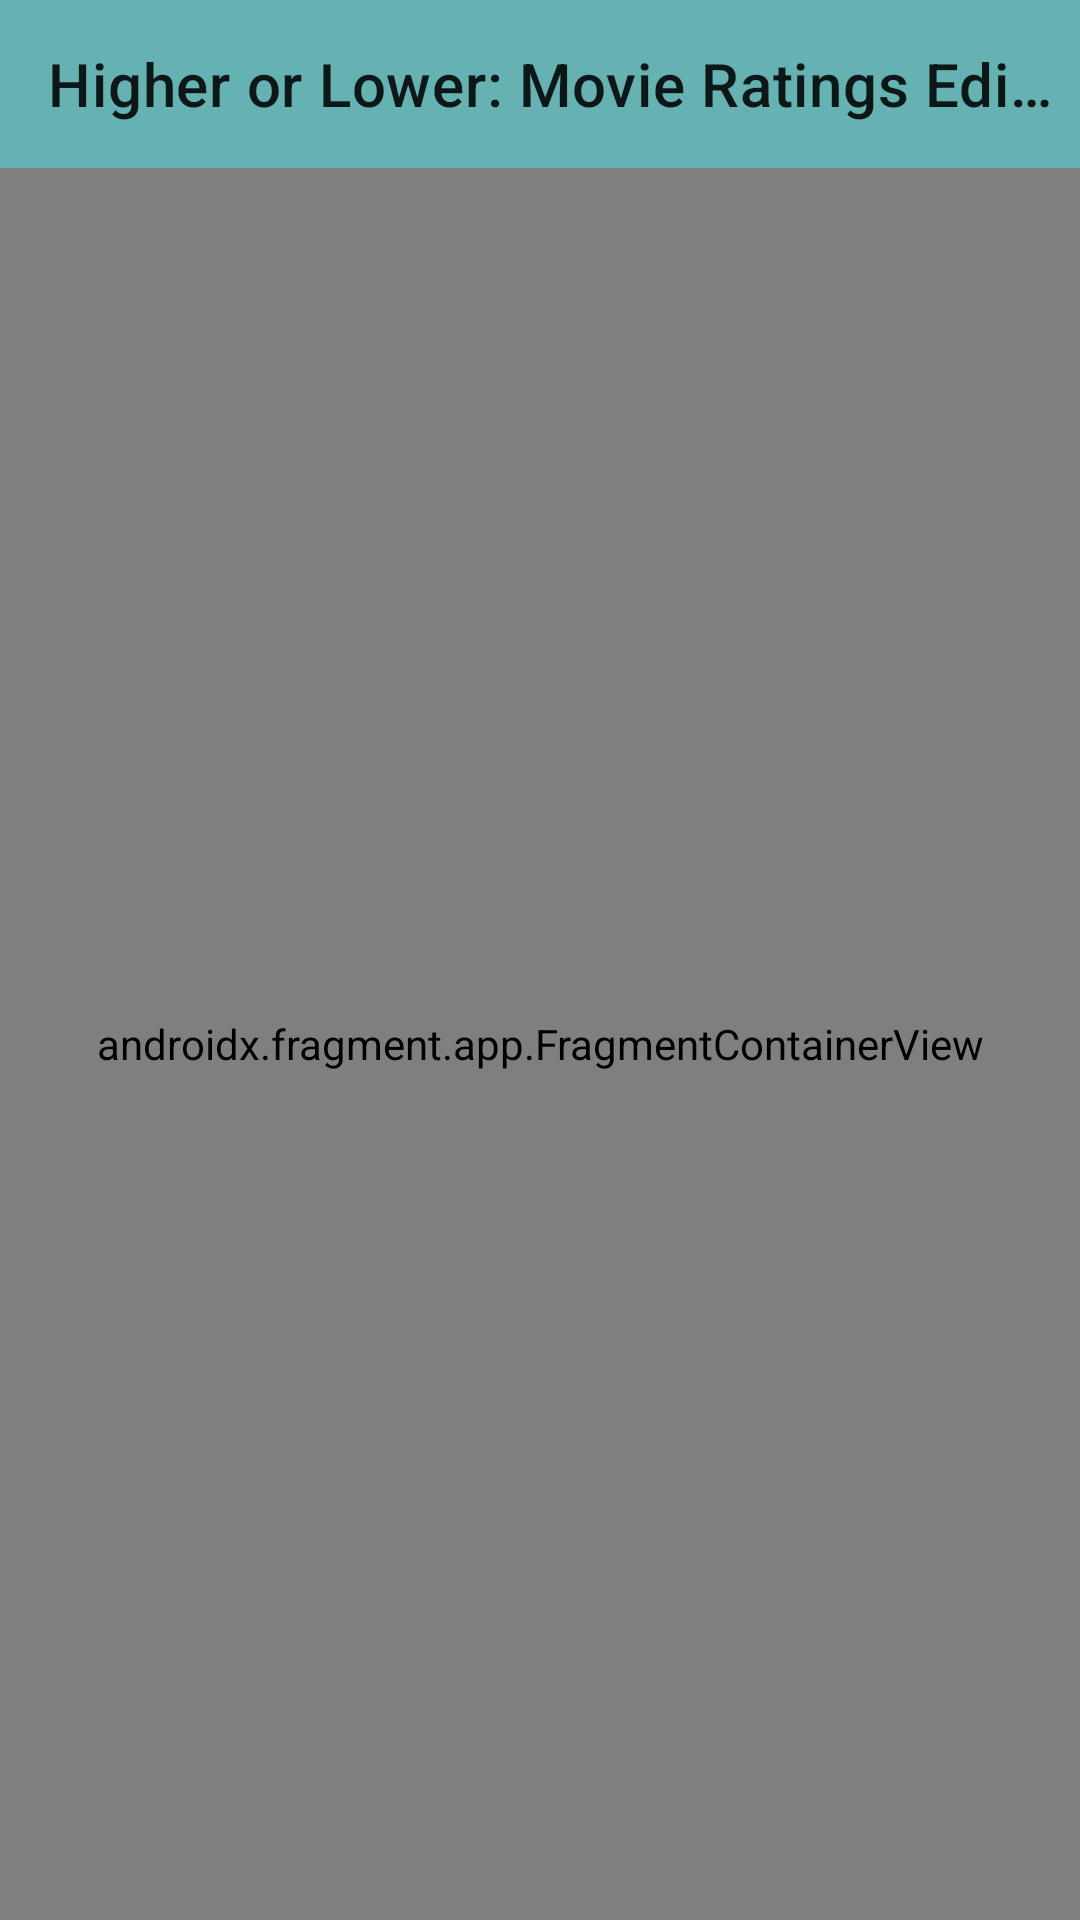

Android layout source for this screen:
<!-- AndroidManifest.xml: application theme Theme.Final_project_team10 -->
<!-- res/layout/activity_main.xml -->
<?xml version="1.0" encoding="utf-8"?>
<androidx.coordinatorlayout.widget.CoordinatorLayout
    xmlns:android="http://schemas.android.com/apk/res/android"
    xmlns:tools="http://schemas.android.com/tools"
    xmlns:app="http://schemas.android.com/apk/res-auto"
    android:id="@+id/main"
    android:layout_width="match_parent"
    android:layout_height="match_parent"
    tools:context=".ui.MainActivity"
    android:fitsSystemWindows="true">

    <LinearLayout
        android:layout_width="match_parent"
        android:layout_height="match_parent"
        android:orientation="vertical">
        <com.google.android.material.appbar.AppBarLayout
            android:layout_width="match_parent"
            android:layout_height="wrap_content"
            android:background="#66b2b2">

            <com.google.android.material.appbar.MaterialToolbar
                android:id="@+id/topAppBar"
                android:layout_width="match_parent"
                android:layout_height="?attr/actionBarSize"
                app:title="Higher or Lower: Movie Ratings Edition"
                app:popupTheme="@style/ThemeOverlay.MaterialComponents.Light" />
        </com.google.android.material.appbar.AppBarLayout>

        <androidx.fragment.app.FragmentContainerView
            android:id="@+id/nav_host_fragment"
            android:layout_width="match_parent"
            android:layout_height="match_parent"
            android:name="androidx.navigation.fragment.NavHostFragment"
            app:navGraph="@navigation/main_nav_graph"
            app:defaultNavHost="true"/>
    </LinearLayout>

</androidx.coordinatorlayout.widget.CoordinatorLayout>
<!-- resources referenced by this layout -->
<resources>
  <style name="Theme.Final_project_team10" parent="Theme.MaterialComponents.DayNight.NoActionBar">
          
          <item name="colorPrimary">@color/purple_500</item>
          <item name="colorPrimaryVariant">@color/purple_700</item>
          <item name="colorOnPrimary">@color/white</item>
          
          <item name="colorSecondary">@color/teal_200</item>
          <item name="colorSecondaryVariant">@color/teal_700</item>
          <item name="colorOnSecondary">@color/black</item>
          
          <item name="android:statusBarColor">?attr/colorPrimaryVariant</item>
          
      </style>
  <color name="purple_500">#FF6200EE</color>
  <color name="purple_700">#FF3700B3</color>
  <color name="white">#FFFFFFFF</color>
  <color name="teal_200">#FF03DAC5</color>
  <color name="teal_700">#FF018786</color>
  <color name="black">#FF000000</color>
</resources>
